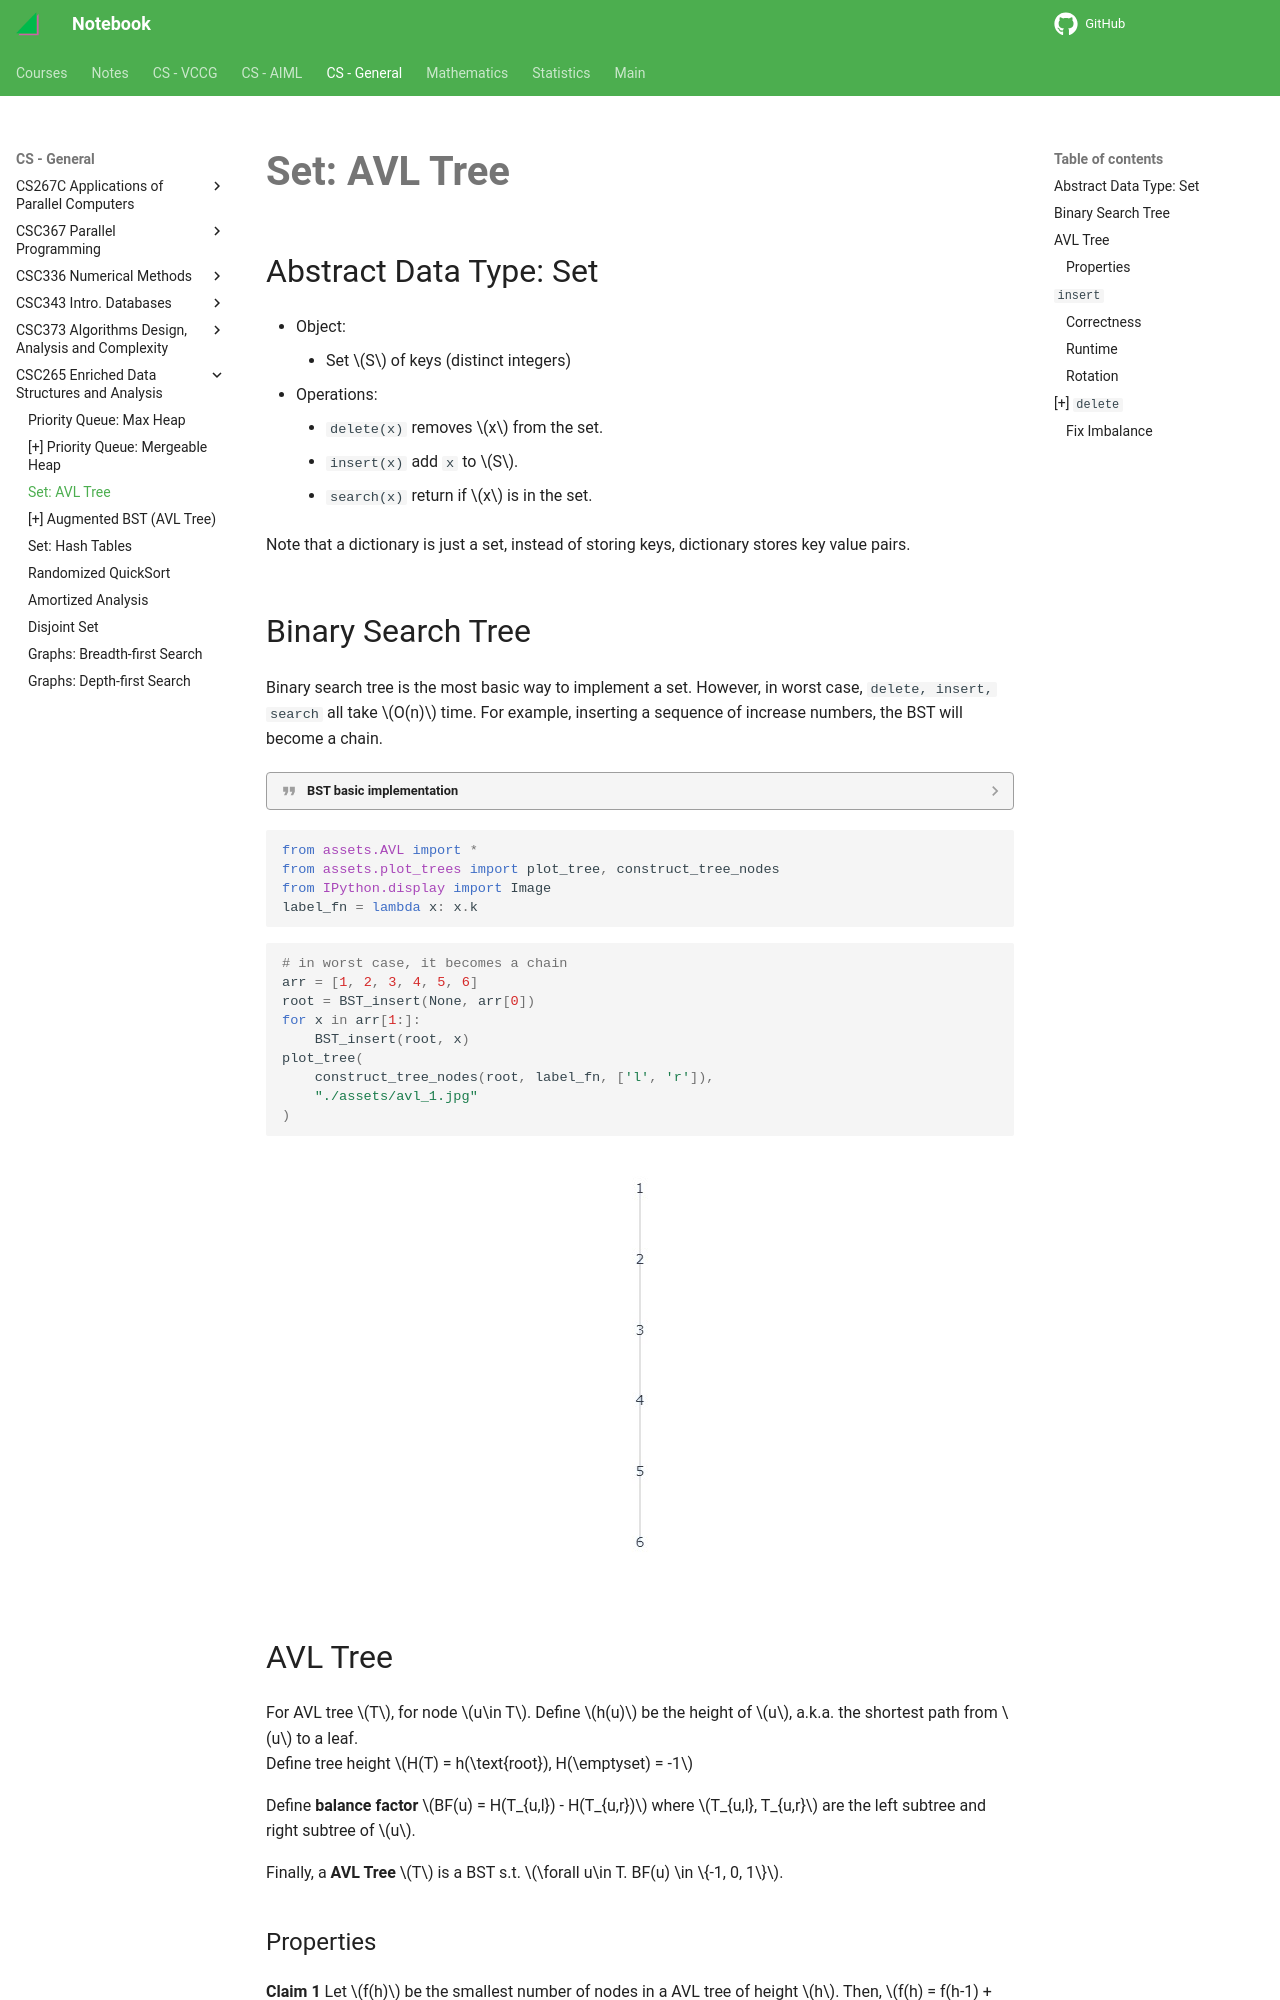

repository: haoda-li/notebook · page: csg/csc265/avl.html · generator: mkdocs

# Set: AVL Tree

## Abstract Data Type: Set
- Object: 
    - Set $S$ of keys (distinct integers)
- Operations:
    - `delete(x)` removes $x$ from the set.
    - `insert(x)` add `x` to $S$.
    - `search(x)` return if $x$ is in the set.

Note that a dictionary is just a set, instead of storing keys, dictionary stores key value pairs. 

## Binary Search Tree
Binary search tree is the most basic way to implement a set. However, in worst case, `delete, insert, search` all take $O(n)$ time. For example, inserting a sequence of increase numbers, the BST will become a chain. 

???quote "BST basic implementation"
    
    ```python title="BST.py"
    --8<-- "csc265/assets/BST.py"
    ```

```python
from assets.AVL import *
from assets.plot_trees import plot_tree, construct_tree_nodes
from IPython.display import Image
label_fn = lambda x: x.k
```


```python
# in worst case, it becomes a chain
arr = [1, 2, 3, 4, 5, 6]
root = BST_insert(None, arr[0])
for x in arr[1:]:
    BST_insert(root, x)
plot_tree(
    construct_tree_nodes(root, label_fn, ['l', 'r']),
    "./assets/avl_1.jpg"
)
```

<figure markdown>
  ![png](assets/avl_1.jpg){width="720"}
</figure>



## AVL Tree
For AVL tree $T$, for node $u\in T$. Define $h(u)$ be the height of $u$, a.k.a. the shortest path from $u$ to a leaf.   
Define tree height $H(T) = h(\text{root}), H(\emptyset) = -1$  

Define __balance factor__ $BF(u) = H(T_{u,l}) - H(T_{u,r})$ where $T_{u,l}, T_{u,r}$ are the left subtree and right subtree of $u$. 

Finally, a __AVL Tree__ $T$ is a BST s.t. $\forall u\in T. BF(u) \in \{-1, 0, 1\}$.
